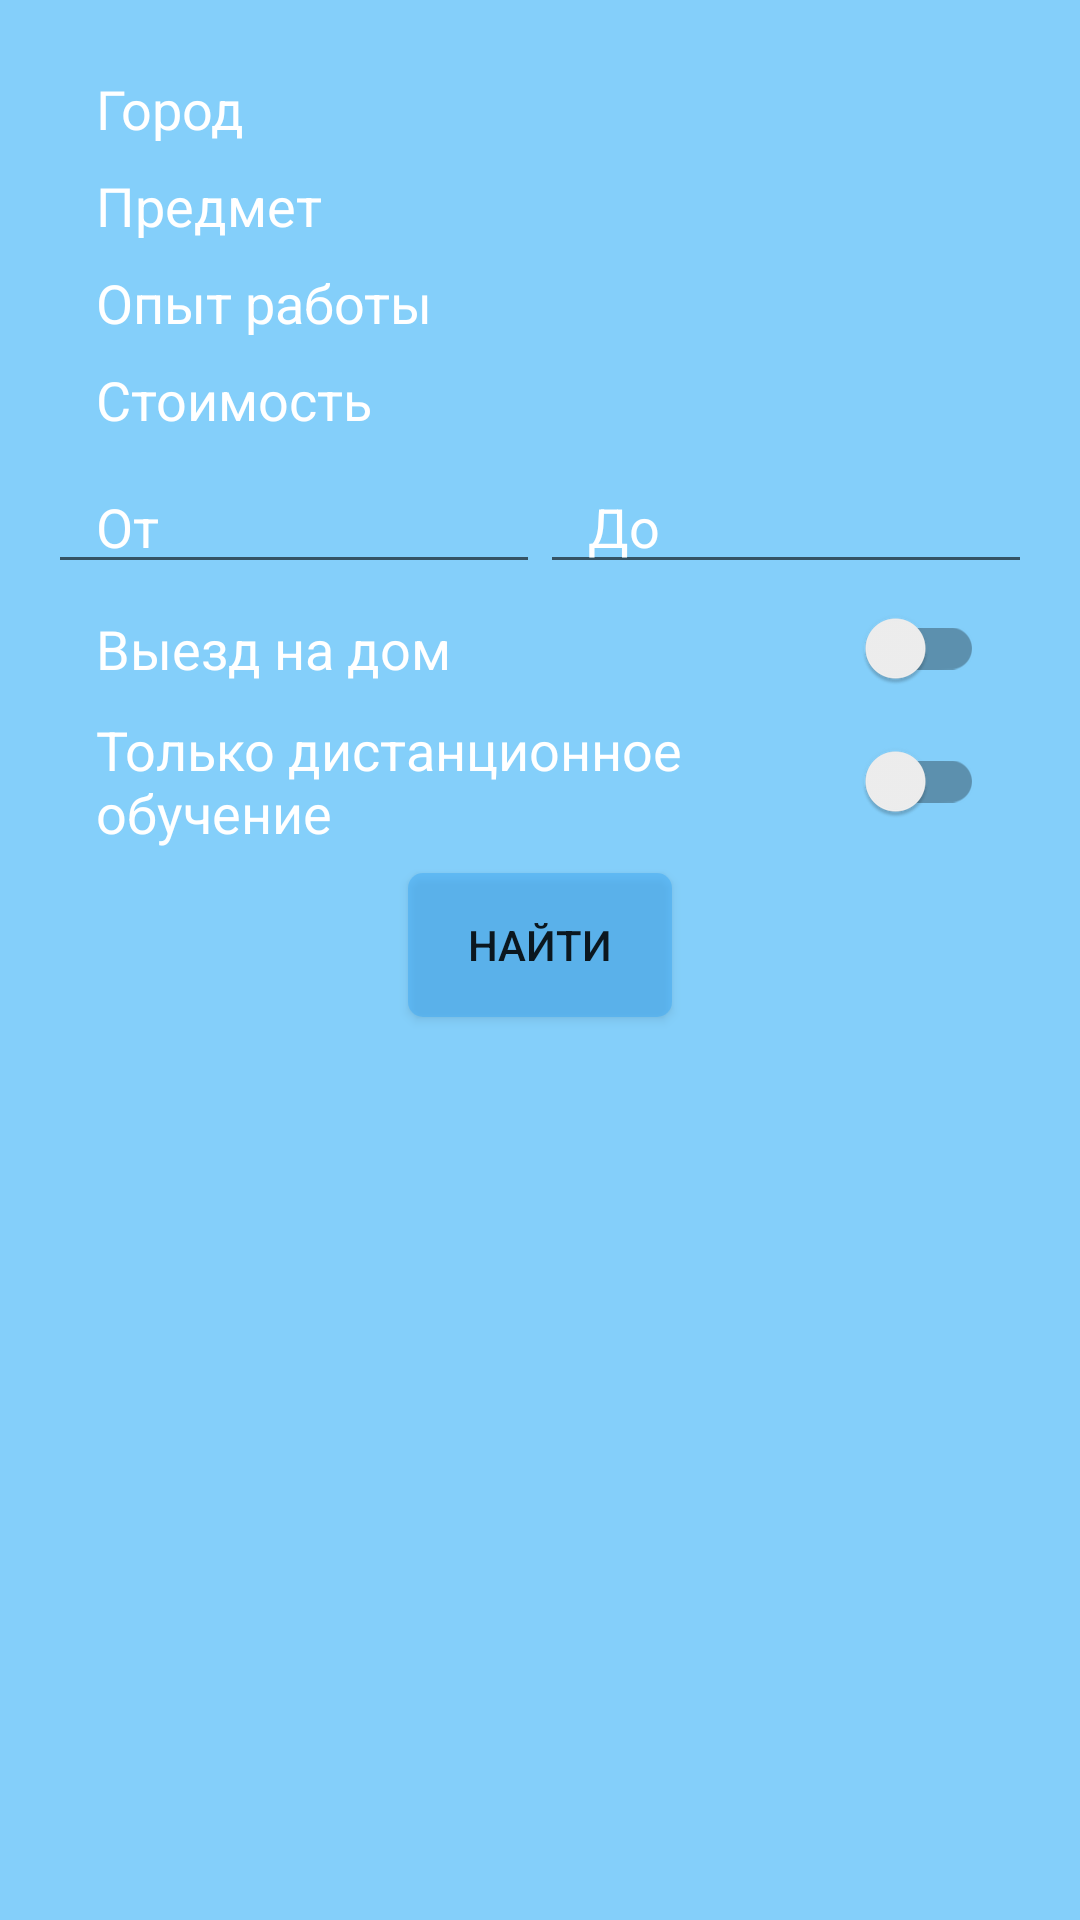

This screen was rendered from an Android layout file. Write that file and the resources it references.
<!-- AndroidManifest.xml: application theme AppTheme -->
<!-- res/layout/content_main_search.xml -->
<?xml version="1.0" encoding="utf-8"?>
<LinearLayout xmlns:android="http://schemas.android.com/apk/res/android"
    xmlns:tools="http://schemas.android.com/tools"
    xmlns:app="http://schemas.android.com/apk/res-auto"
    android:id="@+id/activity_quick_search"
    android:orientation="vertical"
    android:layout_width="match_parent"
    android:layout_height="match_parent"
    android:background="@color/colorBg"
    android:paddingBottom="@dimen/activity_vertical_margin"
    android:paddingLeft="@dimen/activity_horizontal_margin"
    android:paddingRight="@dimen/activity_horizontal_margin"
    android:paddingTop="@dimen/activity_vertical_margin"
    app:layout_behavior="@string/appbar_scrolling_view_behavior">

    <TextView
        android:id="@+id/sp_main_search_city"
        android:layout_width="match_parent"
        android:layout_height="wrap_content"
        android:text="@string/hint_city"
        android:textColor="@android:color/white"
        android:textSize="@dimen/text_size_search"
        android:layout_marginTop="@dimen/margin_top_search"
        android:layout_marginLeft="16dp"
        android:layout_marginRight="16dp"
        />

    <TextView
        android:id="@+id/sp_main_search_subject"
        android:layout_width="match_parent"
        android:layout_height="wrap_content"
        android:text="@string/hint_subject"
        android:layout_marginTop="@dimen/margin_top_search"
        android:layout_marginLeft="@dimen/right_left_size_search"
        android:layout_marginRight="@dimen/right_left_size_search"
        android:textSize="@dimen/text_size_search"
        android:textColor="@android:color/white"
        />

    <TextView
        android:id="@+id/et_main_search_experience"
        android:layout_width="match_parent"
        android:layout_height="wrap_content"
        android:text="@string/hint_experience"
        android:textSize="@dimen/text_size_search"
        android:textColor="@android:color/white"
        android:layout_marginTop="@dimen/margin_top_search"
        android:layout_marginLeft="@dimen/right_left_size_search"
        android:layout_marginRight="@dimen/right_left_size_search"
        />

    <TextView
        android:layout_width="match_parent"
        android:layout_height="wrap_content"
        android:text="@string/label_price"
        android:textSize="@dimen/text_size_search"
        android:textColor="@android:color/white"
        android:layout_marginTop="@dimen/margin_top_search"
        android:layout_marginLeft="@dimen/right_left_size_search"
        android:layout_marginRight="@dimen/right_left_size_search"
        />

    <LinearLayout
        android:layout_width="match_parent"
        android:layout_height="wrap_content"
        android:orientation="horizontal">

        <EditText
            android:id="@+id/et_main_search_start_price"
            android:layout_width="match_parent"
            android:layout_height="wrap_content"
            android:hint="@string/hint_start_price"
            android:textColorHint="@android:color/white"
            android:textColor="@android:color/white"
            android:inputType="numberDecimal"
            android:layout_marginTop="@dimen/margin_top_search"
            android:paddingLeft="@dimen/activity_horizontal_margin"
            android:paddingRight="@dimen/activity_horizontal_margin"
            android:maxLength="6"
            android:layout_weight="1"
            />

        <EditText
            android:id="@+id/et_main_search_price"
            android:layout_width="match_parent"
            android:layout_height="wrap_content"
            android:hint="@string/hint_finish_price"
            android:textColorHint="@android:color/white"
            android:textColor="@android:color/white"
            android:inputType="numberDecimal"
            android:layout_marginTop="@dimen/margin_top_search"
            android:paddingLeft="@dimen/activity_horizontal_margin"
            android:paddingRight="@dimen/activity_horizontal_margin"
            android:maxLength="6"
            android:layout_weight="1"
            />
    </LinearLayout>



    <TextView
        android:id="@+id/et_main_search_subway"
        android:layout_width="match_parent"
        android:layout_height="wrap_content"
        android:textSize="@dimen/text_size_search"
        android:layout_marginTop="@dimen/margin_top_search"
        android:layout_marginLeft="@dimen/right_left_size_search"
        android:layout_marginRight="@dimen/right_left_size_search"
        android:clickable="true"
        android:text="@string/hint_subway"
        android:textColorHint="@android:color/white"
        android:textColor="@android:color/white"
        android:visibility="gone"
        />

    <android.support.v7.widget.SwitchCompat
        android:id="@+id/sc_main_search_leave"
        android:layout_width="match_parent"
        android:layout_height="wrap_content"
        android:text="@string/switch_leave_house"
        android:layout_marginTop="@dimen/margin_top_search"
        android:layout_marginLeft="@dimen/right_left_size_search"
        android:layout_marginRight="@dimen/right_left_size_search"
        android:textColor="@android:color/white"
        android:textSize="@dimen/text_size_search"
        android:background="@color/colorBg"
        />

    <android.support.v7.widget.SwitchCompat
        android:id="@+id/sc_main_distance_learning"
        android:layout_width="match_parent"
        android:layout_height="wrap_content"
        android:text="@string/switch_only_distance_learning"
        android:layout_marginTop="@dimen/margin_top_search"
        android:layout_marginLeft="@dimen/right_left_size_search"
        android:layout_marginRight="@dimen/right_left_size_search"
        android:textColor="@android:color/white"
        android:textSize="@dimen/text_size_search"
        android:background="@color/colorBg"
        />

    <Button
        android:id="@+id/btn_main_search_exec"
        android:layout_width="wrap_content"
        android:layout_height="wrap_content"
        android:background="@drawable/btn_light_blue"
        android:layout_gravity="center_horizontal"
        android:text="@string/btn_find"
        android:paddingLeft="@dimen/right_left_size_search"
        android:paddingRight="@dimen/right_left_size_search"
        android:layout_marginTop="@dimen/margin_top_search"
        />

</LinearLayout>
<!-- resources referenced by this layout -->
<resources>
  <color name="colorBg">#84cffa</color>
  <dimen name="activity_horizontal_margin">16dp</dimen>
  <dimen name="activity_vertical_margin">16dp</dimen>
  <dimen name="margin_top_search">8dp</dimen>
  <dimen name="right_left_size_search">16dp</dimen>
  <dimen name="text_size_search">18sp</dimen>
  <!-- drawable btn_light_blue (drawable) -->
  <?xml version="1.0" encoding="utf-8"?>
  
  <shape xmlns:android="http://schemas.android.com/apk/res/android">
      <solid android:color="@color/colorLightBlueTransparent80" />
      <stroke android:color="@color/colorLightBlue" />
      <corners android:radius="5.0dip" />
  </shape>
  <string name="btn_find">Найти</string>
  <string name="hint_city">Город</string>
  <string name="hint_experience">Опыт работы</string>
  <string name="hint_finish_price">До</string>
  <string name="hint_start_price">От</string>
  <string name="hint_subject">Предмет</string>
  <string name="hint_subway">Станция метро</string>
  <string name="label_price">Стоимость</string>
  <string name="switch_leave_house">Выезд на дом</string>
  <string name="switch_only_distance_learning">Только дистанционное обучение</string>
  <style name="AppTheme" parent="Theme.AppCompat.Light.DarkActionBar">
          
          <item name="colorPrimary">@color/colorPrimary</item>
          <item name="colorPrimaryDark">@color/colorPrimaryDark</item>
          <item name="colorAccent">@color/colorAccent</item>
      </style>
  <color name="colorLightBlueTransparent80">#803fa9f5</color>
  <color name="colorLightBlue">#3fa9f5</color>
  <color name="colorPrimary">#a471eb</color>
  <color name="colorPrimaryDark">#303F9F</color>
  <color name="colorAccent">#30aef2</color>
</resources>
